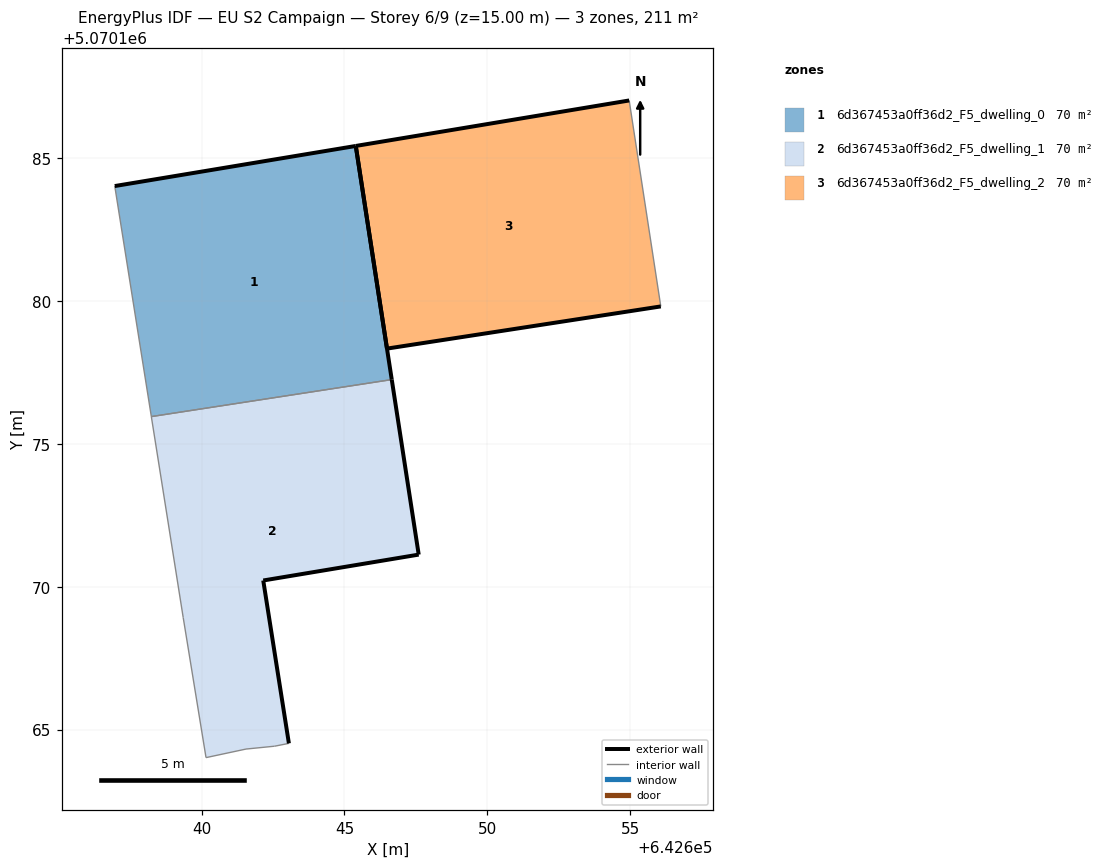
=== STOREY PLAN SPEC (per zone: floor XY polygon, exterior-wall plan segments, windows/doors) ===
zone 1: 6d367453a0ff36d2_F5_dwelling_0  (70.2 m²)
  floor: (642646.65, 5070177.26) (642645.40, 5070185.44) (642636.95, 5070184.03) (642638.24, 5070175.96)
  exterior wall: (642645.40, 5070185.44) – (642646.66, 5070177.26)  [8.3 m]
  exterior wall: (642636.95, 5070184.03) – (642645.40, 5070185.44)  [8.6 m]
  interior walls: 2
zone 2: 6d367453a0ff36d2_F5_dwelling_1  (70.2 m²)
  floor: (642643.05, 5070164.52) (642642.15, 5070170.22) (642647.60, 5070171.13) (642646.65, 5070177.26) (642638.24, 5070175.96) (642639.35, 5070168.92) (642640.15, 5070164.02) (642641.55, 5070164.32) (642642.55, 5070164.42)
  exterior wall: (642646.66, 5070177.26) – (642647.60, 5070171.13)  [6.2 m]
  exterior wall: (642647.60, 5070171.13) – (642642.16, 5070170.22)  [5.5 m]
  exterior wall: (642642.16, 5070170.22) – (642643.05, 5070164.52)  [5.8 m]
  interior walls: 6
zone 3: 6d367453a0ff36d2_F5_dwelling_2  (70.2 m²)
  floor: (642656.08, 5070179.82) (642654.97, 5070187.03) (642645.40, 5070185.44) (642646.49, 5070178.34)
  exterior wall: (642656.08, 5070179.82) – (642646.49, 5070178.34)  [9.7 m]
  exterior wall: (642646.49, 5070178.34) – (642645.40, 5070185.44)  [7.2 m]
  exterior wall: (642645.40, 5070185.44) – (642654.97, 5070187.03)  [9.7 m]
  interior walls: 1

=== DERIVED (storey summary) ===
Building: EU S2 Campaign
Storey: 6 of 9  (floor level z = 15.00 m)
Storey gross floor area: 210.7 m²
Zones on this storey: 3
  - 6d367453a0ff36d2_F5_dwelling_0: floor 70.2 m²; exterior wall 16.8 m (50.5 m²); WWR 0.0%
  - 6d367453a0ff36d2_F5_dwelling_1: floor 70.2 m²; exterior wall 17.5 m (52.5 m²); WWR 0.0%
  - 6d367453a0ff36d2_F5_dwelling_2: floor 70.2 m²; exterior wall 26.6 m (79.8 m²); WWR 0.0%
Zone adjacency (shared interzone walls):
  - 6d367453a0ff36d2_F5_dwelling_0 ↔ 6d367453a0ff36d2_F5_dwelling_1